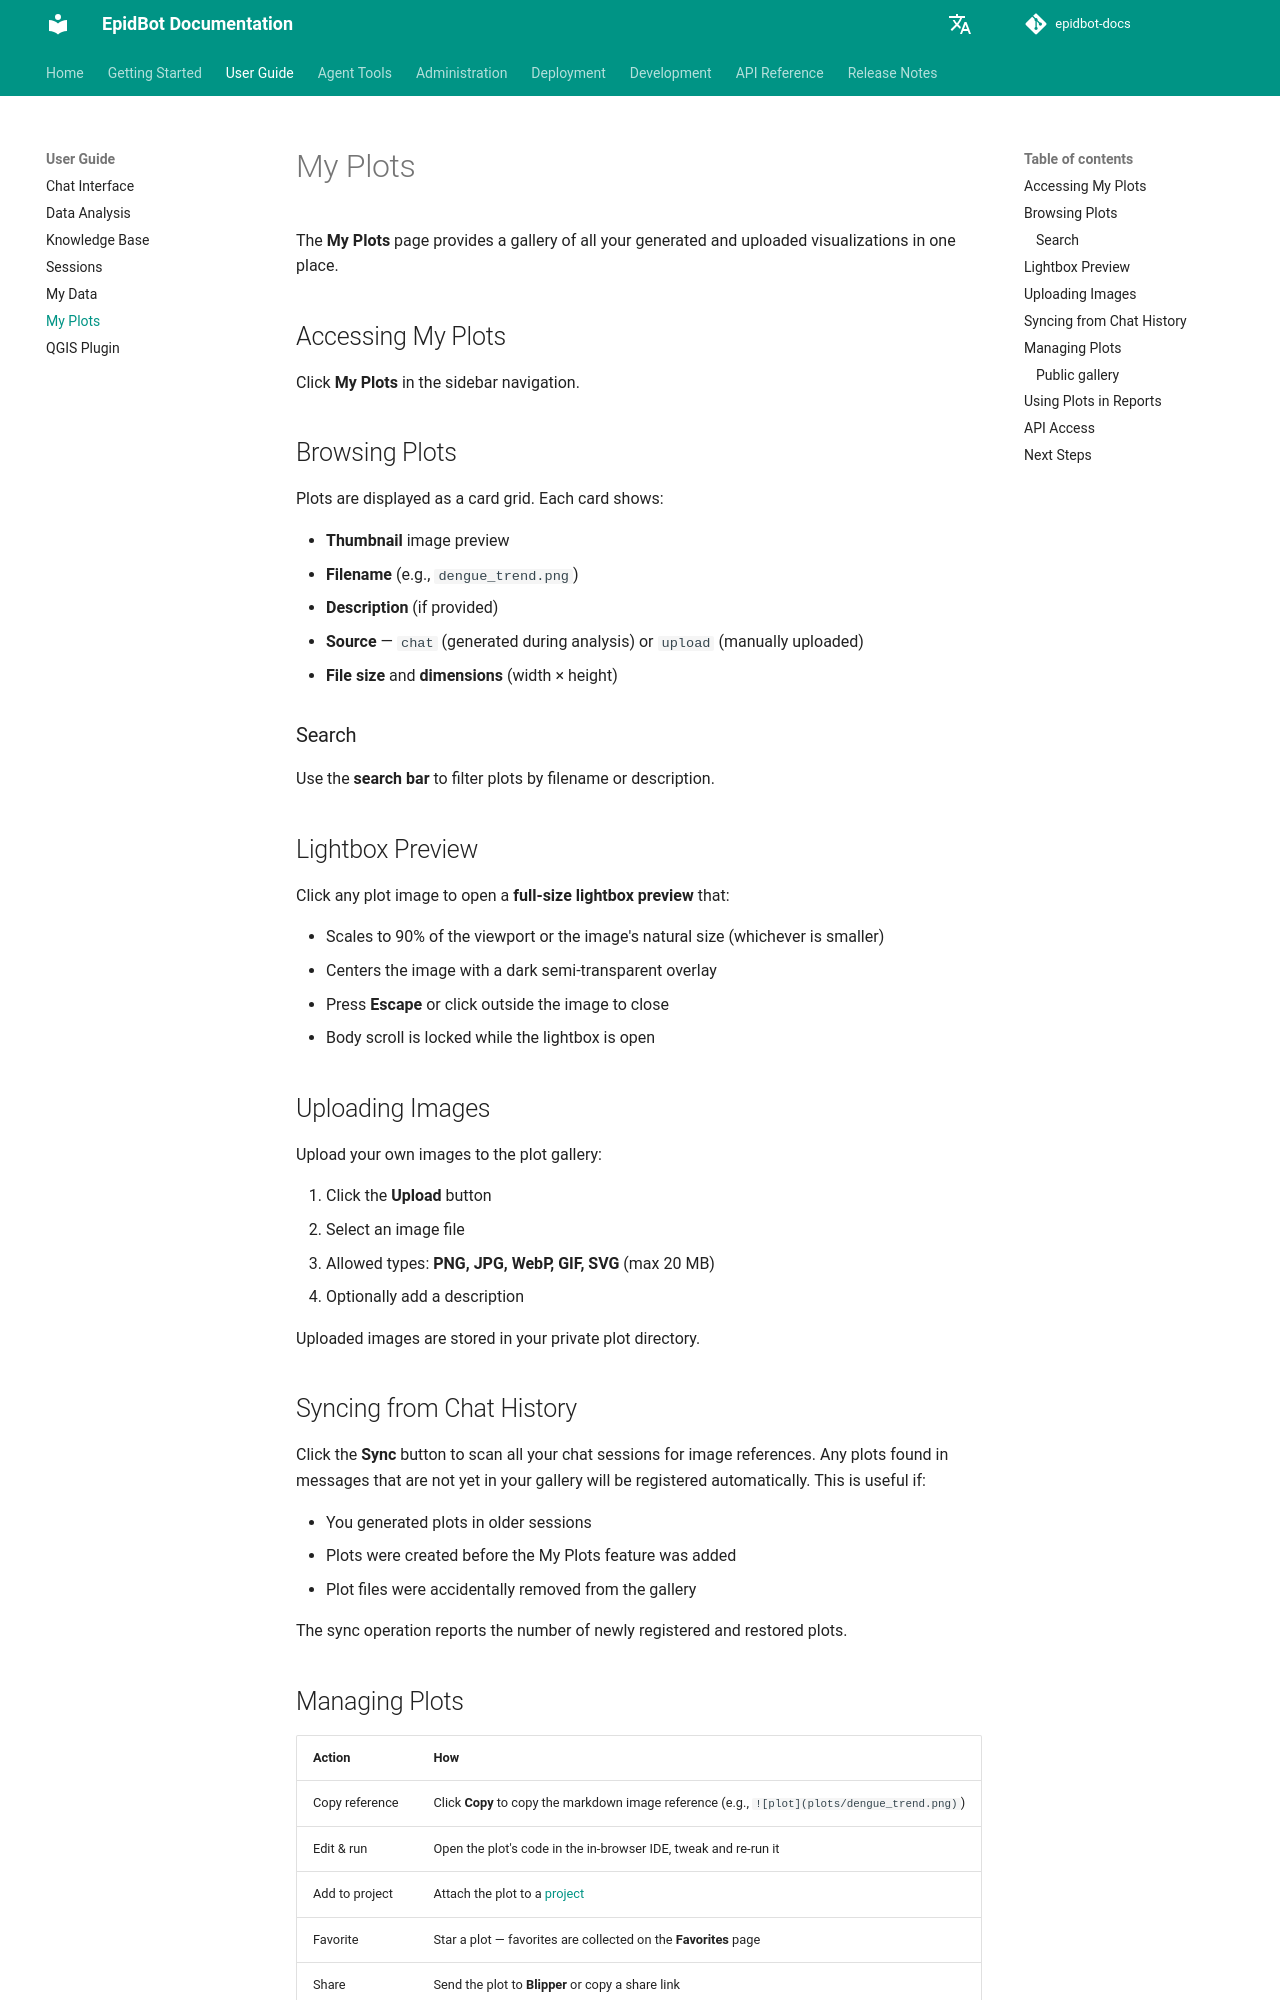

repository: Deeplearn-PeD/epidbot-docs · page: user-guide/my-plots/index.html · generator: mkdocs

# My Plots

The **My Plots** page provides a gallery of all your generated and uploaded visualizations in one place.

## Accessing My Plots

Click **My Plots** in the sidebar navigation.

## Browsing Plots

Plots are displayed as a card grid. Each card shows:

- **Thumbnail** image preview
- **Filename** (e.g., `dengue_trend.png`)
- **Description** (if provided)
- **Source** — `chat` (generated during analysis) or `upload` (manually uploaded)
- **File size** and **dimensions** (width × height)

### Search

Use the **search bar** to filter plots by filename or description.

## Lightbox Preview

Click any plot image to open a **full-size lightbox preview** that:

- Scales to 90% of the viewport or the image's natural size (whichever is smaller)
- Centers the image with a dark semi-transparent overlay
- Press **Escape** or click outside the image to close
- Body scroll is locked while the lightbox is open

## Uploading Images

Upload your own images to the plot gallery:

1. Click the **Upload** button
2. Select an image file
3. Allowed types: **PNG, JPG, WebP, GIF, SVG** (max 20 MB)
4. Optionally add a description

Uploaded images are stored in your private plot directory.

## Syncing from Chat History

Click the **Sync** button to scan all your chat sessions for image references. Any plots found in messages that are not yet in your gallery will be registered automatically. This is useful if:

- You generated plots in older sessions
- Plots were created before the My Plots feature was added
- Plot files were accidentally removed from the gallery

The sync operation reports the number of newly registered and restored plots.
